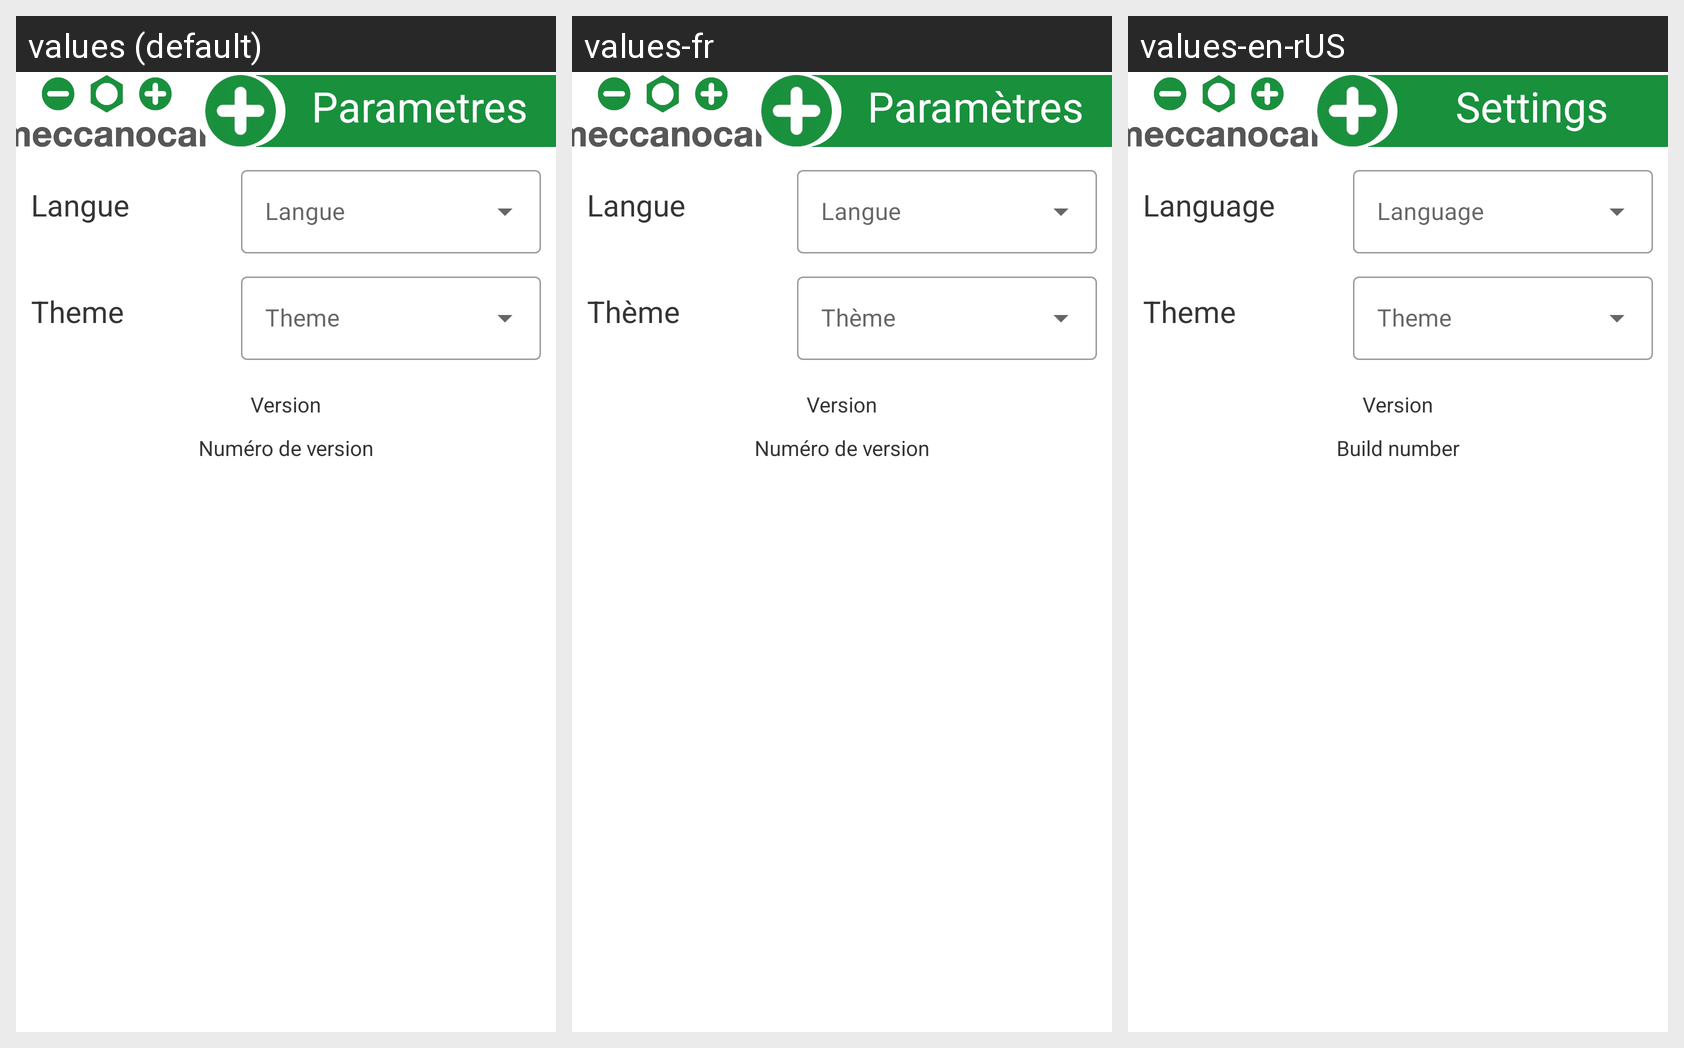

The Android screen above is rendered under several locales of the same app. Produce the string resources it draws, with the default and per-locale values.
Android screen res/layout/fragment_settings.xml rendered under 3 locales, left to right: values (default), values-fr, values-en-rUS. Device: Nexus 5 (rendered at 1080×1920; each locale shown at half size, 540×960, under a caption strip naming it); theme Theme_MeccanocarLight.
Strings drawn on this screen, with the default value and each locale's value (text and hints the layout hard-codes, and strings that could not be matched under every locale, appear in the picture but are not listed):

title_settings
  values: Parametres
  values-fr: Paramètres
  values-en-rUS: Settings

language_text
  values: Langue
  values-fr: Langue
  values-en-rUS: Language

theme_text
  values: Theme
  values-fr: Thème
  values-en-rUS: Theme

version_code_text
  values: Version
  values-fr: Version
  values-en-rUS: Version

version_name_text
  values: Numéro de version
  values-fr: Numéro de version
  values-en-rUS: Build number
